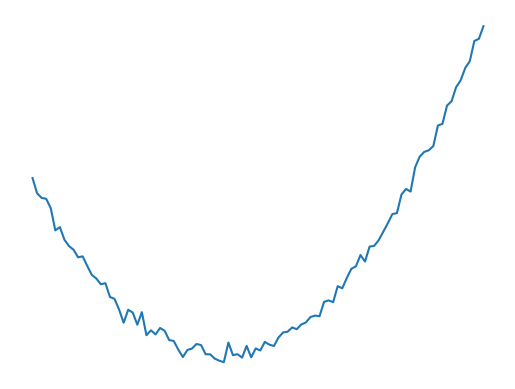

This figure's Python source:
import matplotlib.pyplot as plt
import numpy as np; np.random.seed(0)

def main():
    x = np.linspace(-3, 3, 100)
    y = 1 + x + x**2 + np.random.normal(size=x.shape)*0.2

    plt.plot(x, y)
    plt.axis('off')
    plt.show()

if __name__ == "__main__":
    main()